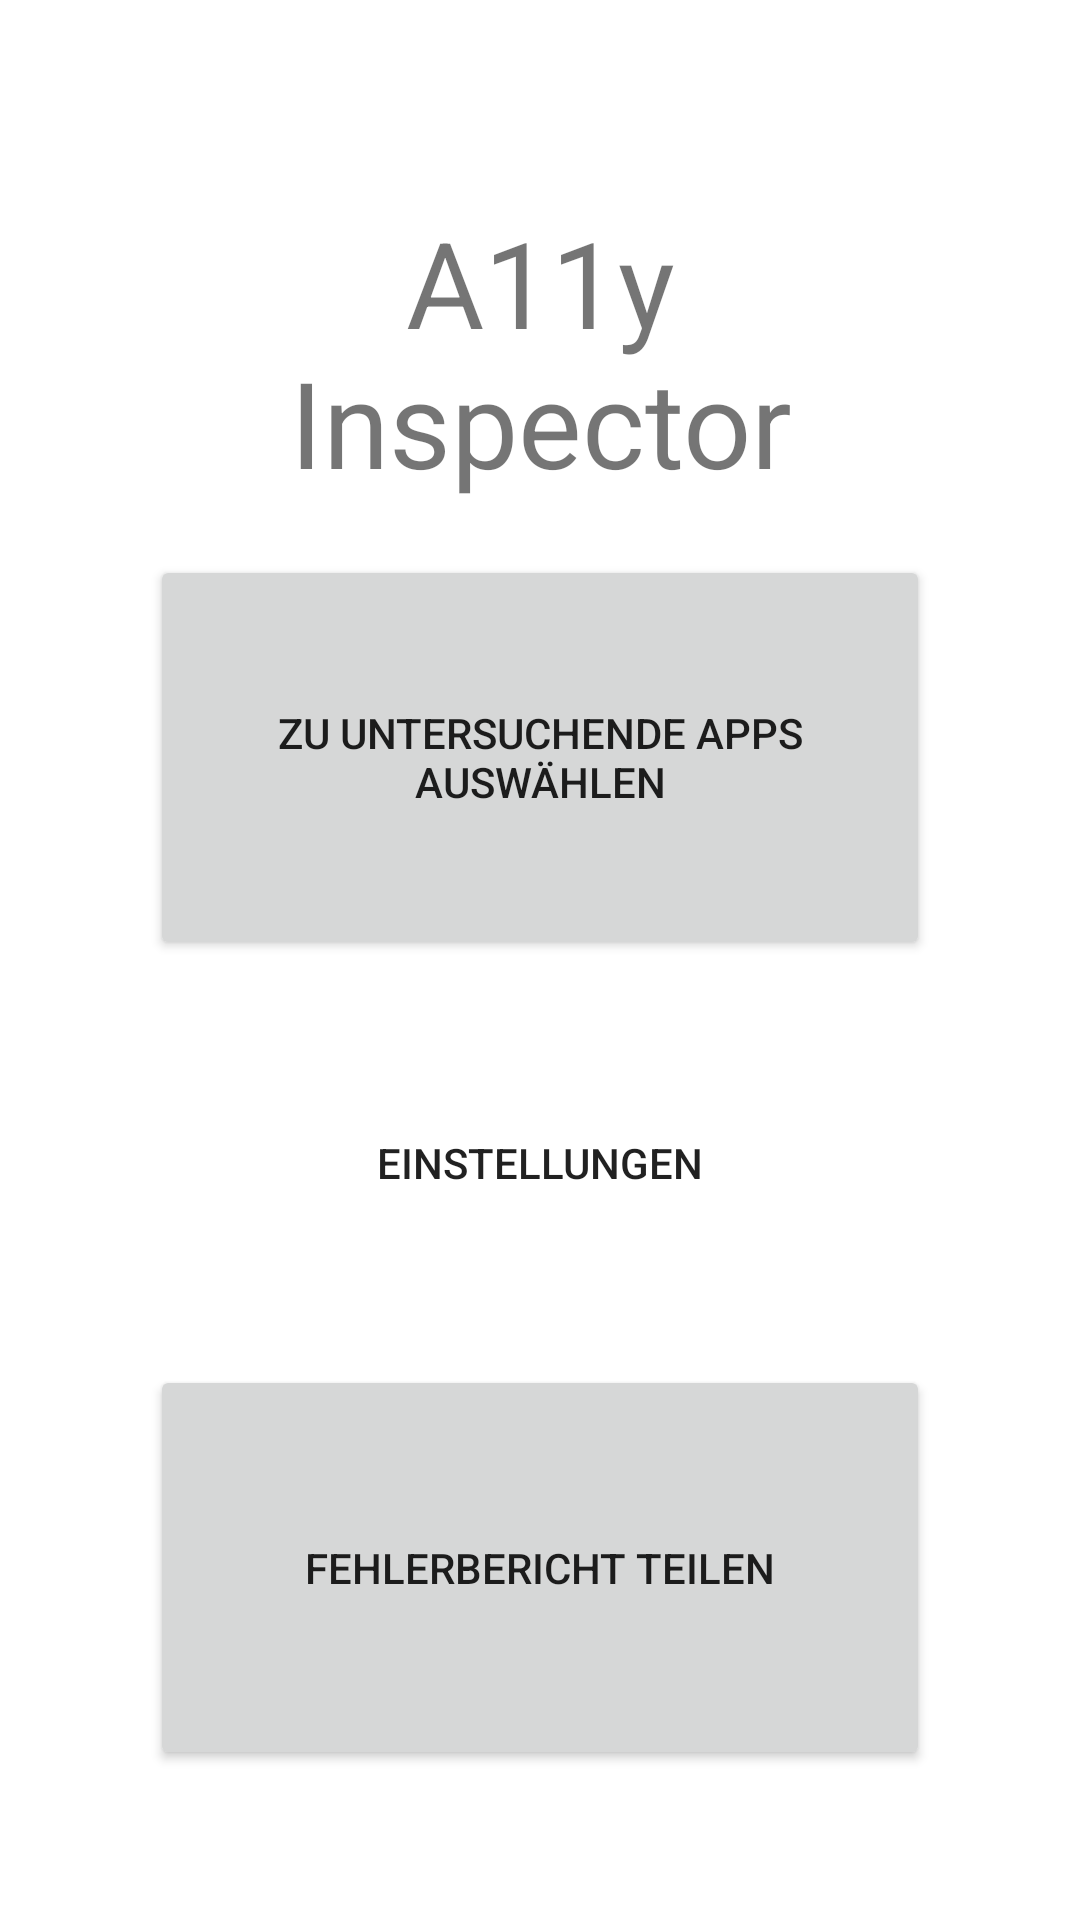

Write the Android layout XML for this screen, with the resource values it uses.
<!-- AndroidManifest.xml: application theme Theme.AccessibilityServiceAppV2 -->
<!-- res/layout/activity_main.xml -->
<?xml version="1.0" encoding="utf-8"?>
<androidx.constraintlayout.widget.ConstraintLayout xmlns:android="http://schemas.android.com/apk/res/android"
    xmlns:app="http://schemas.android.com/apk/res-auto"
    xmlns:tools="http://schemas.android.com/tools"
    android:layout_width="match_parent"
    android:layout_height="match_parent"
    tools:context="com.example.accessibilityinspectorservice.MainActivity">


    <LinearLayout
        android:layout_width="match_parent"
        android:layout_height="match_parent"
        android:layout_margin="50dp"
        android:orientation="vertical">

        <TextView
            android:id="@+id/headline_main"
            android:layout_width="match_parent"
            android:layout_height="0dp"
            android:textSize="40dp"
            android:gravity="center"
            android:layout_weight="0.25"
            android:text="A11y Inspector" />

        <Button
            android:id="@+id/appSelectorScreenBtn"
            android:layout_width="match_parent"
            android:layout_height="0dp"
            android:layout_weight="0.25"
            android:text="Zu untersuchende Apps auswählen" />

        <Button
            android:id="@+id/settingsButton"
            android:layout_width="match_parent"
            android:layout_height="0dp"
            android:layout_weight="0.25"
            android:background="@color/Red"
            android:text="Einstellungen" />



        <androidx.appcompat.widget.AppCompatButton
            android:id="@+id/exportDataButton"
            android:layout_width="match_parent"
            android:layout_height="0dp"
            android:layout_weight="0.25"
            android:text="Fehlerbericht teilen" />
    </LinearLayout>

</androidx.constraintlayout.widget.ConstraintLayout>
<!-- resources referenced by this layout -->
<resources>
  <style name="Theme.AccessibilityServiceAppV2" parent="Theme.MaterialComponents.DayNight.DarkActionBar">
          
          <item name="colorPrimary">@color/purple_500</item>
          <item name="colorPrimaryVariant">@color/purple_700</item>
          <item name="colorOnPrimary">@color/white</item>
          
          <item name="colorSecondary">@color/teal_200</item>
          <item name="colorSecondaryVariant">@color/teal_700</item>
          <item name="colorOnSecondary">@color/black</item>
          
          <item name="android:statusBarColor" tools:targetApi="l">?attr/colorPrimaryVariant</item>
          
      </style>
  <!-- not gathered from this repository: default colours our renderer supplied (Android Studio template values) -->
  <color name="purple_500">#FF6200EE</color>
  <color name="purple_700">#FF3700B3</color>
  <color name="teal_200">#FF03DAC5</color>
  <color name="teal_700">#FF018786</color>
  <color name="black">#FF000000</color>
  <color name="white">#FFFFFFFF</color>
</resources>
